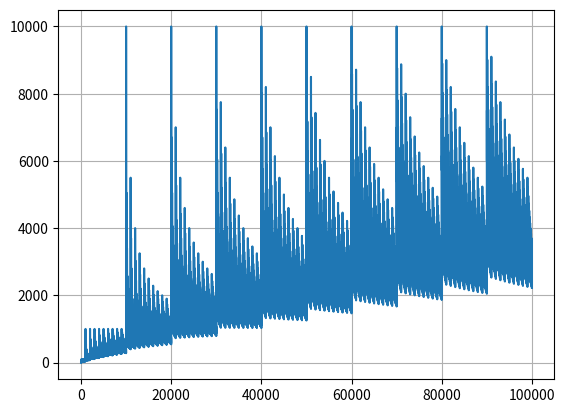

This figure's Python source:
import numpy as np
import matplotlib.pyplot as plt

def s(n):
    r = 0
    while n:
        r+=n%10
        n//=10
    return r

N = np.arange(1,10**5)
#N=[]
#for i in range(16):
#  for j in range(1, 10):
#    N.append((j+1)*(10**i)-1)

S = []
for n in N:
    S.append(s(n))
S = np.array(S)

#plt.plot(N,S)
#plt.plot(N,S/N)
plt.plot(N,N/S)
#plt.plot(np.log(N),np.log(S/N))
plt.grid()
plt.show()
